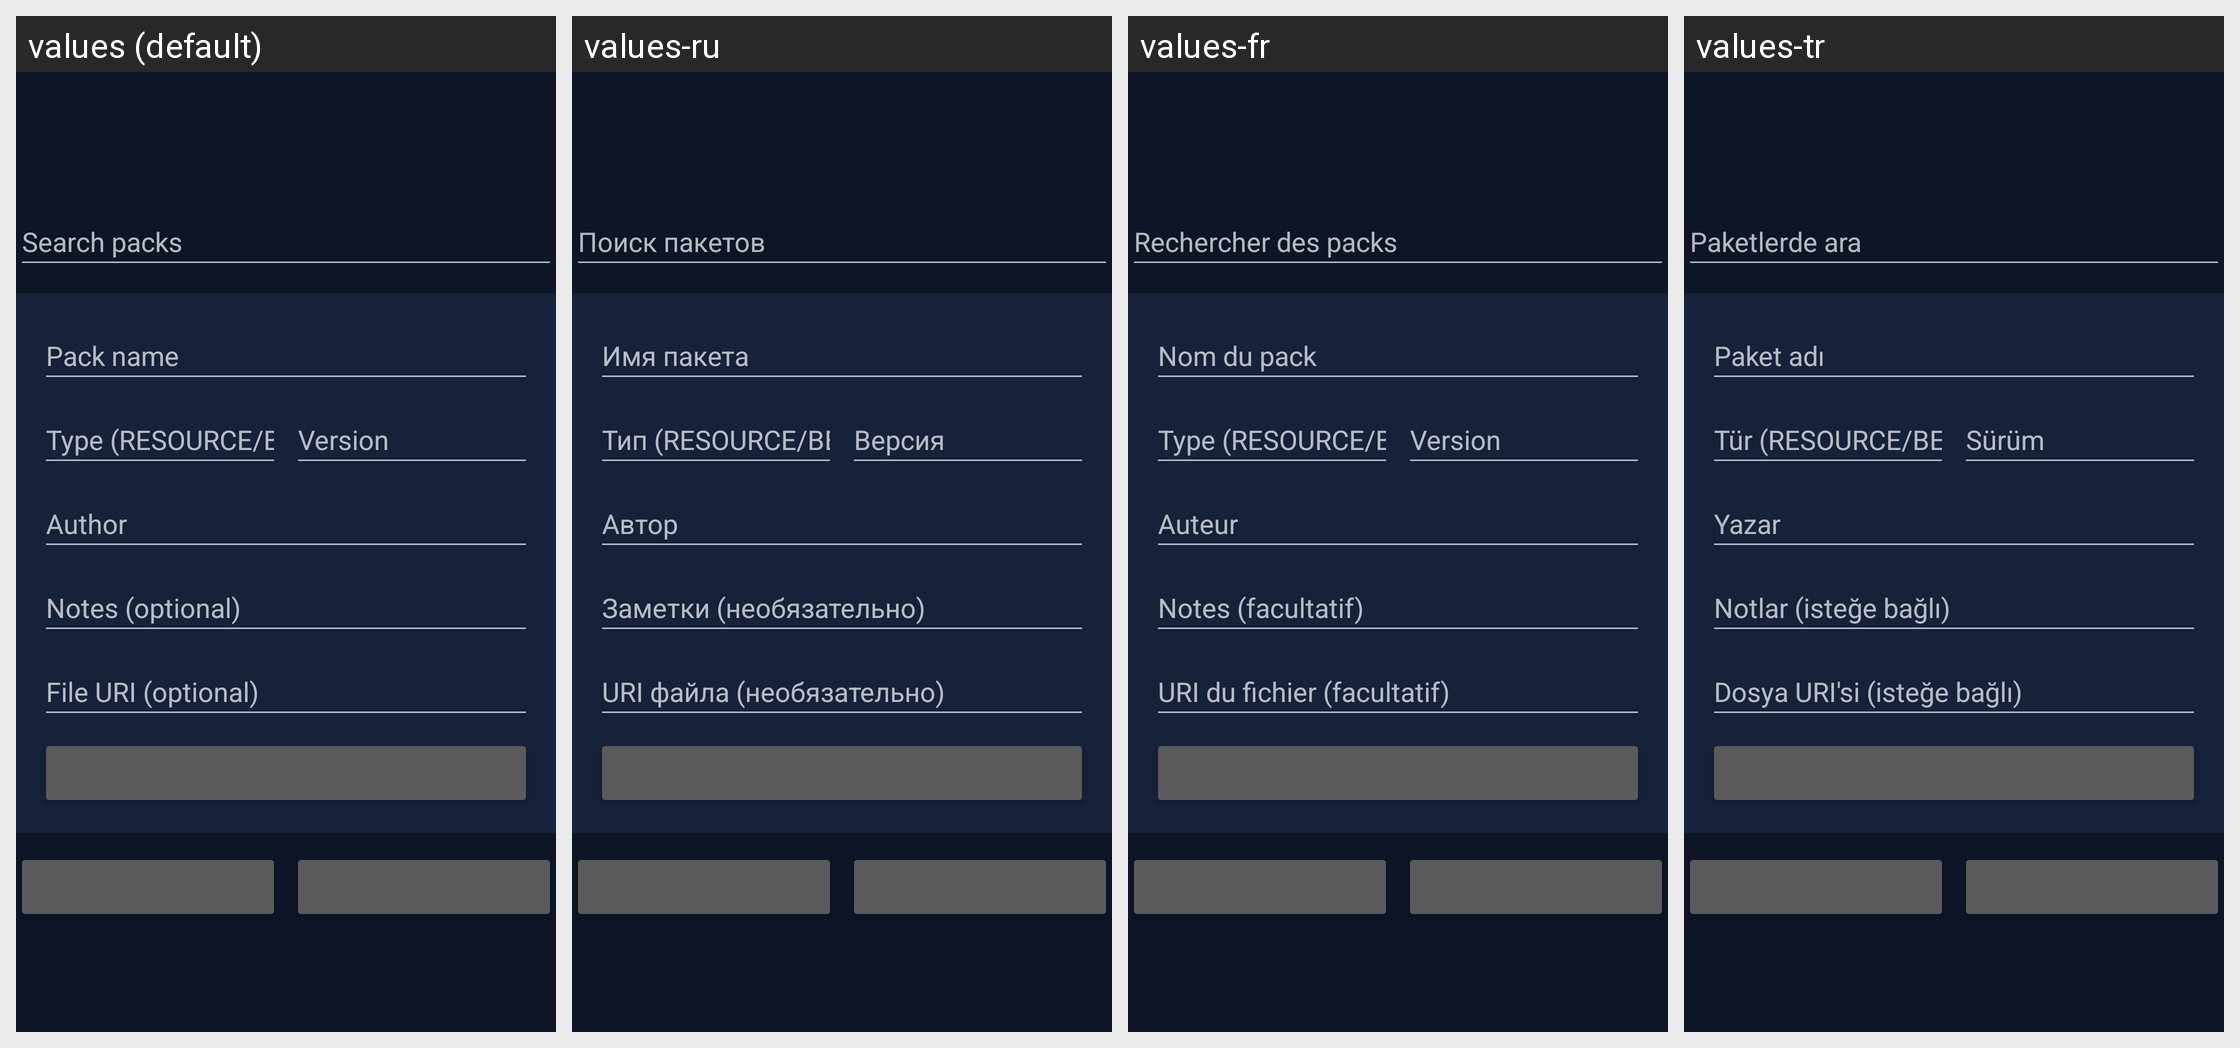

The Android screen above is rendered under several locales of the same app. Produce the string resources it draws, with the default and per-locale values.
Android screen res/layout/fragment_packs.xml rendered under 4 locales, left to right: values (default), values-ru, values-fr, values-tr. Device: Nexus 5 (rendered at 1080×1920; each locale shown at half size, 540×960, under a caption strip naming it); theme Theme.Xykell.
Other locales in the repository, not shown: values-de, values-es, values-pl, values-pt-rBR.
Strings drawn on this screen, with the default value and each locale's value (text and hints the layout hard-codes, and strings that could not be matched under every locale, appear in the picture but are not listed):

packs_search_hint
  values: Search packs
  values-ru: Поиск пакетов
  values-fr: Rechercher des packs
  values-tr: Paketlerde ara

packs_name_hint
  values: Pack name
  values-ru: Имя пакета
  values-fr: Nom du pack
  values-tr: Paket adı

packs_type_hint
  values: Type (RESOURCE/BEHAVIOR)
  values-ru: Тип (RESOURCE/BEHAVIOR)
  values-fr: Type (RESOURCE/BEHAVIOR)
  values-tr: Tür (RESOURCE/BEHAVIOR)

packs_version_hint
  values: Version
  values-ru: Версия
  values-fr: Version
  values-tr: Sürüm

packs_author_hint
  values: Author
  values-ru: Автор
  values-fr: Auteur
  values-tr: Yazar

packs_notes_hint
  values: Notes (optional)
  values-ru: Заметки (необязательно)
  values-fr: Notes (facultatif)
  values-tr: Notlar (isteğe bağlı)

packs_path_hint
  values: File URI (optional)
  values-ru: URI файла (необязательно)
  values-fr: URI du fichier (facultatif)
  values-tr: Dosya URI'si (isteğe bağlı)
